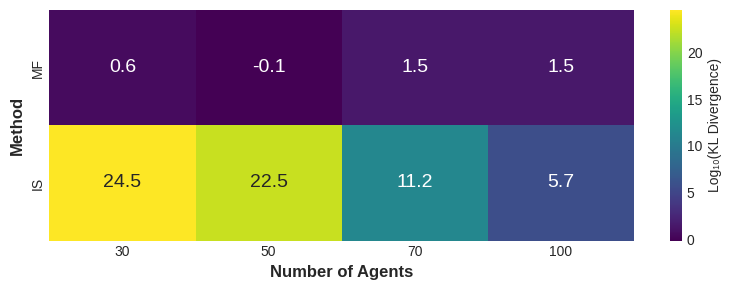
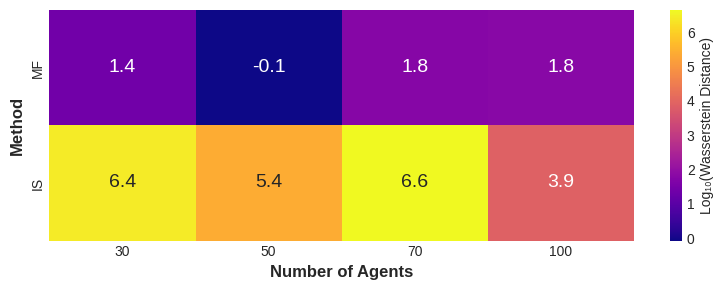

Reproduce these figures in Python, in order.
import numpy as np
import matplotlib.pyplot as plt
import seaborn as sns
from matplotlib.colors import LogNorm
import pandas as pd

# Data
agents = [30, 50, 70, 100]
methods = ['MF', 'IS']

kl_values = {
    'MF': [4.2970104, 0.7875463, 29.499552, 31.036346],
    'IS': [3.27e24, 2.99e22, 1.77e11, 520646]
}

wasserstein_values = {
    'MF': [24.080467, 0.8445944, 56.755985, 63.04894],
    'IS': [2557698, 244728, 4392210, 7547]
}

def plot_separate_log_heatmaps():
    """Create separate heatmaps with log-transformed values"""
    plt.style.use('seaborn-v0_8-whitegrid')
    
    # Prepare data and take log
    kl_matrix = np.array([kl_values['MF'], kl_values['IS']])
    ws_matrix = np.array([wasserstein_values['MF'], wasserstein_values['IS']])
    
    # Take log10 of the values
    log_kl_matrix = np.log10(kl_matrix)
    log_ws_matrix = np.log10(ws_matrix)
    
    # KL Divergence heatmap (separate plot)
    fig1, ax1 = plt.subplots(figsize=(8, 3))
    im1 = sns.heatmap(log_kl_matrix, 
                      xticklabels=agents, 
                      yticklabels=methods,
                      annot=True, 
                      fmt='.1f',
                      cmap='viridis',
                      ax=ax1,
                      cbar_kws={'label': 'Log₁₀(KL Divergence)'},
                      annot_kws={"size":14})  # <-- add this

    
    ax1.set_xlabel('Number of Agents', fontsize=12, fontweight='bold')
    ax1.set_ylabel('Method', fontsize=12, fontweight='bold')
    
    plt.tight_layout()
    plt.savefig('z_kl_divergence_heatmap.png', dpi=300, bbox_inches='tight')
    plt.show()
    
    # Wasserstein Distance heatmap (separate plot)
    fig2, ax2 = plt.subplots(figsize=(8, 3))
    im2 = sns.heatmap(log_ws_matrix,
                      xticklabels=agents,
                      yticklabels=methods, 
                      annot=True,
                      fmt='.1f',
                      cmap='plasma',
                      ax=ax2,
                      cbar_kws={'label': 'Log₁₀(Wasserstein Distance)'},
                      annot_kws={"size":14})
    
    ax2.set_xlabel('Number of Agents', fontsize=12, fontweight='bold')
    ax2.set_ylabel('Method', fontsize=12, fontweight='bold')
    
    plt.tight_layout()
    plt.savefig('z_wasserstein_distance_heatmap.png', dpi=300, bbox_inches='tight')
    plt.show()

plot_separate_log_heatmaps()            